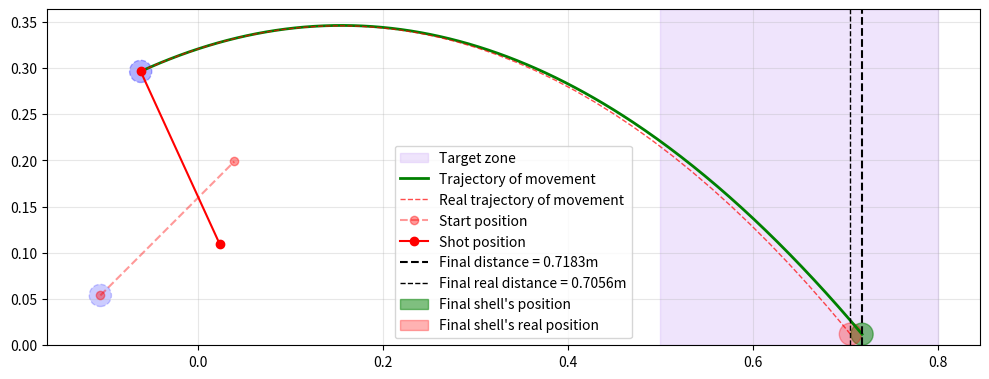

The script that saved this image:
import numpy as np
import matplotlib
from scipy.integrate import solve_ivp
matplotlib.use('Agg')
import matplotlib.pyplot as plt


class const:
    # trebushet params
    h = 0.16
    l1, l2 = 0.055, 0.15
    l3 = (l1 + l2) / 2
    phi_start = 5 * np.pi / 4
    phi_end = 2
    r = 0.012
    mg = 80 / 1000
    ms = 3 / 1000
    mr = 6 / 1000
    Jg = 0.4 * mg * 0.03 ** 2

    # windage
    S = np.pi * r ** 2
    C = 0.47
    rho = 1.225

    # target zone
    d1, d2 = 0.5, 0.8

    # gravity constant
    g = 9.81


# shell's inertia
Js = const.ms * const.l2 ** 2
# lever's inertia
Jr = const.mr * (const.l1 + const.l2) ** 2 / 12 + const.mr * const.l3 ** 2
# load's inertia
Jg = const.Jg + const.mg * const.l1 ** 2
# common inertia
J = Js + Jr + Jg
print("Common inertia:", J, "kg*m^2")

# constant of moment
M0 = const.g * (const.mg * const.l1 - const.ms * const.l2 - const.mr * const.l3)
print("Constant of moment", M0, "H")

# rotation speed by the angle
w = -np.sqrt(2 * M0 / J * (np.sin(const.phi_end) - np.sin(const.phi_start)))
print("Rotation speed:", w, "rad/s")

# vector of velocity by the coordinates
vox = -const.l2 * np.sin(const.phi_end) * w
voy = const.l2 * np.cos(const.phi_end) * w
print("Velosity X:", vox, "m/s")
print("Velocity Y:", voy, "m/s")

# state of rest position of the lever
A0 = (const.l2 * np.cos(const.phi_start), const.h + const.l2 * np.sin(const.phi_start))
B0 = (-const.l1 * np.cos(const.phi_start), const.h - const.l1 * np.sin(const.phi_start))

# start position of the level
A = (const.l2 * np.cos(const.phi_end), const.h + const.l2 * np.sin(const.phi_end))
x0, y0 = A
B = (-const.l1 * np.cos(const.phi_end), const.h - const.l1 * np.sin(const.phi_end))
print("Start x:", x0, "m")
print("Start y:", y0, "m")


def f(x):
    '''
    Trajectory of shell's movement
    '''
    return y0 + voy / vox * (x - x0) - const.g * (x - x0) ** 2 / (2 * vox ** 2)


# calculating shot distance
D = 4 * (voy ** 2 + 2 * const.g * (y0 - const.r))
T = (2 * voy + np.sqrt(D)) / (2 * const.g)
print("Flying time:", T, "s")
L = x0 + vox * T
print("Distance", L, "m")
Ly = f(L)


def projectile_motion(t, state, m, g, rho, C_d, A):
    '''
    Equation of motion with air resistance
    '''
    _, vx, _, vy = state
    v = np.sqrt(vx ** 2 + vy ** 2)
    
    # power of air resistance
    F_d = 0.5 * rho * C_d * A * v ** 2
    
    dxdt = vx
    dvxdt = - (F_d / m) * (vx / v) if v > 0 else 0
    dydt = vy
    dvydt = -g - (F_d / m) * (vy / v) if v > 0 else -g
    
    return [dxdt, dvxdt, dydt, dvydt]


# intial state of movement
initial_state = [A[0], vox, A[1], voy]

# 10 seconds to move
t_span = (0, 10)
t_eval = np.linspace(0, 10, 1000)

# solving the equation
solution = solve_ivp(
    projectile_motion,
    t_span,
    initial_state,
    args=(const.ms, const.g, const.rho, const.C, const.S),
    t_eval=t_eval,
    method='RK45',
    rtol=1e-6,
    atol=1e-9
)

# result trajectory with air resistance
x = solution.y[0]
y = solution.y[2]

# searching final point
ground_idx = None
for i in range(1, len(y)):
    if y[i] <= const.r:
        x_ground = x[i-1] + (const.r - y[i-1]) * (x[i] - x[i-1]) / (y[i] - y[i-1])
        y_ground = const.r
        
        x = np.append(x[:i], x_ground)
        y = np.append(y[:i], y_ground)
        ground_idx = i
        break

if ground_idx is None:
    print("Warning: Projectile didn't hit the ground within simulation time")
    ground_idx = -1

print("Distance with air resistance:", x[-1], "m")


# plotting
fig, ax = plt.subplots(1, 1, figsize=(10, 5))

# target zone
ax.axvspan(const.d1, const.d2, alpha=0.3, color='#cba6f7', label="Target zone")

# trajectories
X = np.linspace(x0, L,  300)
ax.plot(X, f(X), "g", linewidth=2, label="Trajectory of movement")
ax.plot(x, y, "r--", linewidth=1, alpha=0.7, label="Real trajectory of movement")

# lever
ax.plot([A0[0], B0[0]], [A0[1], B0[1]], "r--o", alpha=0.4, label="Start position")
ax.plot([A[0], B[0]], [A[1], B[1]], "r-o", label="Shot position")

# final position
ax.axvline(L, color="k", linestyle="--", label=f"Final distance = {L:.4f}m")
ax.axvline(x[-1], color="k", linestyle="--", linewidth=1, label=f"Final real distance = {x[-1]:.4f}m")

# adding circles
circle_end = plt.Circle((L, Ly), radius=const.r, color='green', alpha=0.5, fill=True, label="Final shell's position")
circle_real = plt.Circle((x[-1], y[-1]), radius=const.r, color='red', alpha=0.3, fill=True, label="Final shell's real position")
circle_start = plt.Circle(A, radius=const.r, linestyle="--", color='blue', alpha=0.3, fill=True)
circle0 = plt.Circle(A0, radius=const.r, linestyle="--", color='blue', alpha=0.2, fill=True)
ax.add_patch(circle_end)
ax.add_patch(circle_real)
ax.add_patch(circle_start)
ax.add_patch(circle0)

ax.axis("scaled")
ax.set_ylim(bottom=0)
ax.legend()

plt.grid(True, alpha=0.3)
plt.tight_layout()
plt.savefig("trajectory.png", dpi=200)

